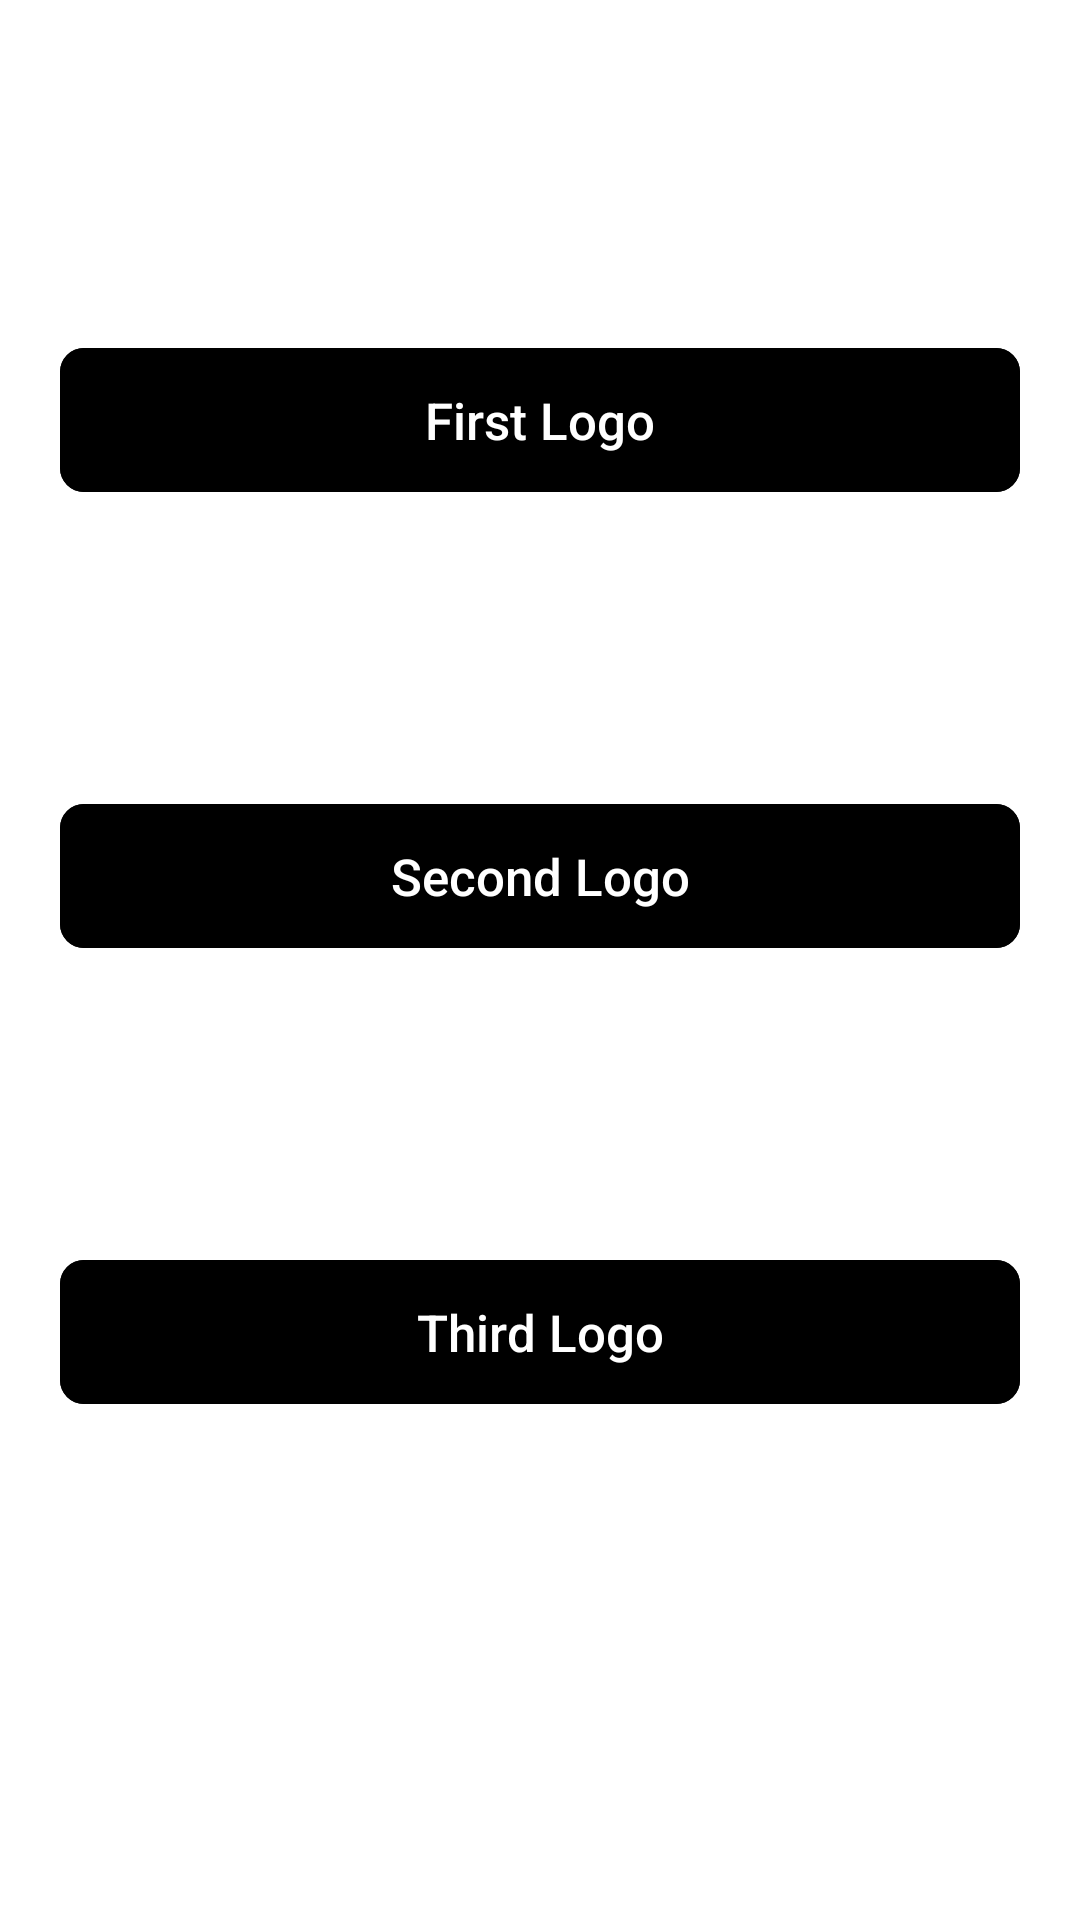

Write the Android layout XML for this screen, with the resource values it uses.
<!-- AndroidManifest.xml: application theme Theme.ChangeAppLogo -->
<!-- res/layout/activity_main.xml -->
<?xml version="1.0" encoding="utf-8"?>
<FrameLayout xmlns:android="http://schemas.android.com/apk/res/android"
    xmlns:app="http://schemas.android.com/apk/res-auto"
    xmlns:tools="http://schemas.android.com/tools"
    android:layout_width="match_parent"
    android:orientation="vertical"
    android:layout_height="match_parent"
    tools:context=".MainActivity">
    <LinearLayout
        android:layout_width="match_parent"
        android:layout_gravity="center"
        android:orientation="vertical"
        android:layout_height="wrap_content">
        <com.google.android.material.button.MaterialButton
            android:id="@+id/firstLauncher"
            android:layout_width="match_parent"
            android:layout_marginHorizontal="20dp"
            android:layout_height="wrap_content"
            android:text="First Logo"
            app:backgroundTint="@null"
            android:backgroundTint="@color/blue"
            app:strokeColor="@color/blue"
            android:textAllCaps="false"
            android:layout_gravity="bottom"
            android:layout_marginBottom="80dp"
            android:textSize="17sp"
            android:insetTop="0dp"
            android:layout_marginTop="24dp"
            android:insetBottom="0dp"
            app:cornerRadius="8sp"/>
        <com.google.android.material.button.MaterialButton
            android:id="@+id/secondLauncher"
            android:layout_width="match_parent"
            android:layout_marginHorizontal="20dp"
            android:layout_height="wrap_content"
            android:text="Second Logo"
            app:backgroundTint="@null"
            android:backgroundTint="@color/blue"
            app:strokeColor="@color/blue"
            android:textAllCaps="false"
            android:layout_gravity="bottom"
            android:layout_marginBottom="80dp"
            android:textSize="17sp"
            android:insetTop="0dp"
            android:layout_marginTop="24dp"
            android:insetBottom="0dp"
            app:cornerRadius="8sp"/>
        <com.google.android.material.button.MaterialButton
            android:id="@+id/thirdLauncher"
            android:layout_width="match_parent"
            android:layout_marginHorizontal="20dp"
            android:layout_height="wrap_content"
            android:text="Third Logo"
            app:backgroundTint="@null"
            android:backgroundTint="@color/blue"
            app:strokeColor="@color/blue"
            android:textAllCaps="false"
            android:layout_gravity="bottom"
            android:layout_marginBottom="80dp"
            android:textSize="17sp"
            android:insetTop="0dp"
            android:layout_marginTop="24dp"
            android:insetBottom="0dp"
            app:cornerRadius="8sp"/>
    </LinearLayout>





</FrameLayout>
<!-- resources referenced by this layout -->
<resources>
  <style name="Theme.ChangeAppLogo" parent="Base.Theme.ChangeAppLogo" />
  <style name="Base.Theme.ChangeAppLogo" parent="Theme.Material3.Light.NoActionBar">
          <item name="colorPrimary">@color/blue</item>
          <item name="colorPrimaryVariant">@color/blue</item>
          <item name="colorOnPrimary">@color/white</item>
          
          <item name="colorSecondary">@color/blue</item>
          <item name="colorSecondaryVariant">@color/blue</item>
          <item name="colorOnSecondary">@color/white</item>
          
          <item name="android:statusBarColor">@color/white</item>
          <item name="android:navigationBarColor">@color/white</item>
          <item name="android:windowLightStatusBar">true</item>
          <item name="android:windowLightNavigationBar" tools:targetApi="o_mr1">true</item>
          <item name="android:windowBackground">@color/white</item>
          
          <item name="android:textColor">@color/black</item>
          <item name="android:letterSpacing">0</item>
              </style>
  <!-- not gathered from this repository: default colours our renderer supplied (Android Studio template values) -->
  <color name="black">#FF000000</color>
  <color name="white">#FFFFFFFF</color>
</resources>
